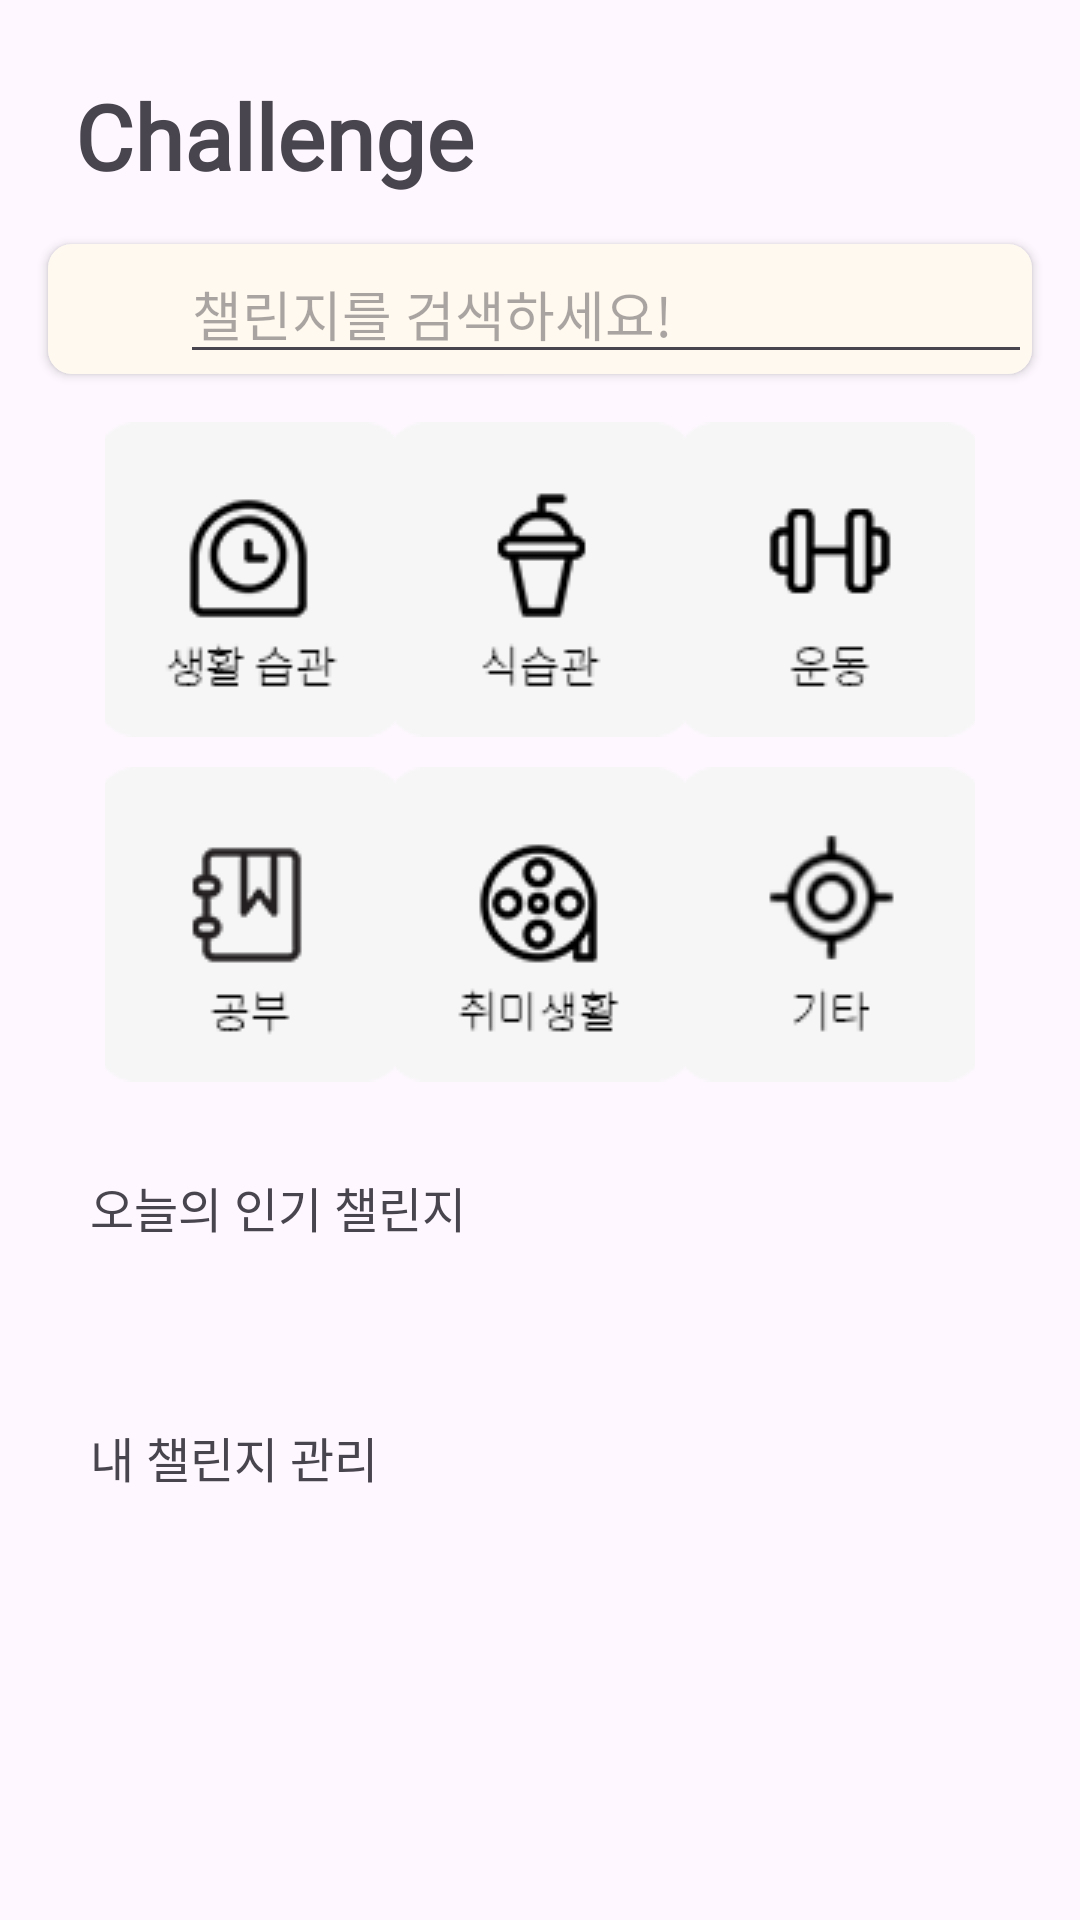

The Android layout XML behind this screen, and the referenced resources:
<!-- AndroidManifest.xml: application theme Theme.GURU2_Android_KidA -->
<!-- res/layout/fragment_challenge.xml -->
<?xml version="1.0" encoding="utf-8"?>
<ScrollView xmlns:android="http://schemas.android.com/apk/res/android"
    xmlns:app="http://schemas.android.com/apk/res-auto"
    xmlns:tools="http://schemas.android.com/tools"
    android:id="@+id/big_scroll"
    android:layout_width="match_parent"
    android:layout_height="wrap_content">

    <LinearLayout
        android:id="@+id/challenge_content"
        android:layout_width="match_parent"
        android:layout_height="wrap_content"
        android:orientation="vertical">

        
        <TextView
            android:id="@+id/challenge"
            android:layout_width="match_parent"
            android:layout_height="wrap_content"
            android:layout_marginLeft="25dp"
            android:layout_marginTop="25dp"
            android:layout_alignParentLeft="true"
            android:layout_alignParentTop="true"
            android:text="Challenge"
            android:textSize="30sp"
            android:textStyle="bold"
            android:fontFamily="@font/abeezee_italic" />

        
        <androidx.cardview.widget.CardView
            android:layout_width="match_parent"
            android:layout_height="wrap_content"
            android:layout_margin="16dp"
            app:cardBackgroundColor="#F2F2F2"
            app:cardCornerRadius="8dp">

            <LinearLayout
                android:layout_width="match_parent"
                android:layout_height="wrap_content"
                android:orientation="horizontal"
                android:background="#fff9f0">

                
                <ImageView
                    android:layout_width="44dp"
                    android:layout_height="wrap_content"
                    android:layout_gravity="center_vertical"
                    android:src="@drawable/ic_baseline_search_24" />

                
                <EditText
                    android:layout_width="0dp"
                    android:layout_height="wrap_content"
                    android:layout_weight="1"
                    android:hint="챌린지를 검색하세요!" />
            </LinearLayout>
        </androidx.cardview.widget.CardView>

        

        <LinearLayout
            android:layout_width="match_parent"
            android:layout_height="wrap_content"
            android:layout_marginLeft="35dp"
            android:layout_marginRight="35dp"
            android:orientation="vertical"
            >

            <LinearLayout
                android:layout_width="match_parent"
                android:layout_height="0dp"
                android:layout_weight="1"
                android:orientation="horizontal">

                <ImageButton
                    android:id="@+id/lifeBtn"
                    android:layout_width="0dp"
                    android:layout_height="wrap_content"
                    android:src="@drawable/button_life"
                    android:layout_weight="1"
                    android:background="#00ffffff"
                    android:onClick="buttonClicked"
                    android:text="생활습관" />

                <ImageButton
                    android:id="@+id/foodBtn"
                    android:layout_width="0dp"
                    android:layout_height="wrap_content"
                    android:background="#00ffffff"
                    android:src="@drawable/button_food"
                    android:layout_weight="1"
                    android:onClick="buttonClicked"
                    android:text="식습관" />

                <ImageButton
                    android:id="@+id/exerciseBtn"
                    android:layout_width="0dp"
                    android:layout_height="wrap_content"
                    android:background="#00ffffff"
                    android:src="@drawable/button_exercise"
                    android:layout_weight="1"
                    android:onClick="buttonClicked"
                    android:text="운동" />
            </LinearLayout>

            <LinearLayout
                android:layout_width="match_parent"
                android:layout_height="0dp"
                android:layout_marginTop="10dp"
                android:layout_weight="1"
                android:orientation="horizontal">

                <ImageButton
                    android:id="@+id/studyBtn"
                    android:layout_width="0dp"
                    android:layout_height="wrap_content"
                    android:background="#00ffffff"
                    android:src="@drawable/button_study"
                    android:layout_weight="1"
                    android:onClick="buttonClicked"
                    android:text="공부" />

                <ImageButton
                    android:id="@+id/hobbyBtn"
                    android:layout_width="0dp"
                    android:layout_height="wrap_content"
                    android:background="#00ffffff"
                    android:src="@drawable/button_hobby"
                    android:layout_weight="1"
                    android:onClick="buttonClicked"
                    android:text="취미생활" />

                <ImageButton
                    android:id="@+id/extraBtn"
                    android:layout_width="0dp"
                    android:layout_height="wrap_content"
                    android:background="#00ffffff"
                    android:src="@drawable/button_extra"
                    android:layout_weight="1"
                    android:onClick="buttonClicked"
                    android:text="기타" />
            </LinearLayout>

        </LinearLayout>

        
        <LinearLayout
            android:layout_width="match_parent"
            android:layout_height="wrap_content"
            android:layout_margin="10dp"
            android:orientation="vertical">

            <TextView
                android:id="@+id/popularText"
                android:layout_width="match_parent"
                android:layout_height="wrap_content"
                android:layout_margin="20dp"
                android:text="오늘의 인기 챌린지"
                android:textSize="16sp"/>

            
            <androidx.recyclerview.widget.RecyclerView
                android:id="@+id/popularViewPager"
                android:layout_width="match_parent"
                android:layout_height="wrap_content" />

        </LinearLayout>

        
        <LinearLayout
            android:layout_width="match_parent"
            android:layout_height="wrap_content"
            android:layout_margin="10dp"
            android:orientation="vertical">

            <TextView
                android:id="@+id/myChallengeText"
                android:layout_width="match_parent"
                android:layout_height="wrap_content"
                android:layout_margin="20dp"
                android:textSize="16sp"
                android:text="내 챌린지 관리" />

            
            <androidx.recyclerview.widget.RecyclerView
                android:id="@+id/myChallengeViewPager"
                android:layout_width="match_parent"
                android:layout_height="wrap_content" />

        </LinearLayout>

    </LinearLayout>

</ScrollView>
<!-- resources referenced by this layout -->
<resources>
  <!-- drawable button_exercise: png bitmap (drawable, 2225 bytes) -->
  <!-- drawable button_extra: png bitmap (drawable, 3646 bytes) -->
  <!-- drawable button_food: png bitmap (drawable, 2564 bytes) -->
  <!-- drawable button_hobby: png bitmap (drawable, 4530 bytes) -->
  <!-- drawable button_life: png bitmap (drawable, 3710 bytes) -->
  <!-- drawable button_study: png bitmap (drawable, 2461 bytes) -->
  <style name="Theme.GURU2_Android_KidA" parent="Base.Theme.GURU2_Android_KidA" />
  <style name="Base.Theme.GURU2_Android_KidA" parent="Theme.Material3.DayNight.NoActionBar">
          
          
          <item name="colorAccent">@color/orange</item>
          <item name="colorPrimary">@color/orange</item>
      </style>
  <color name="orange">#FFA200</color>
</resources>
